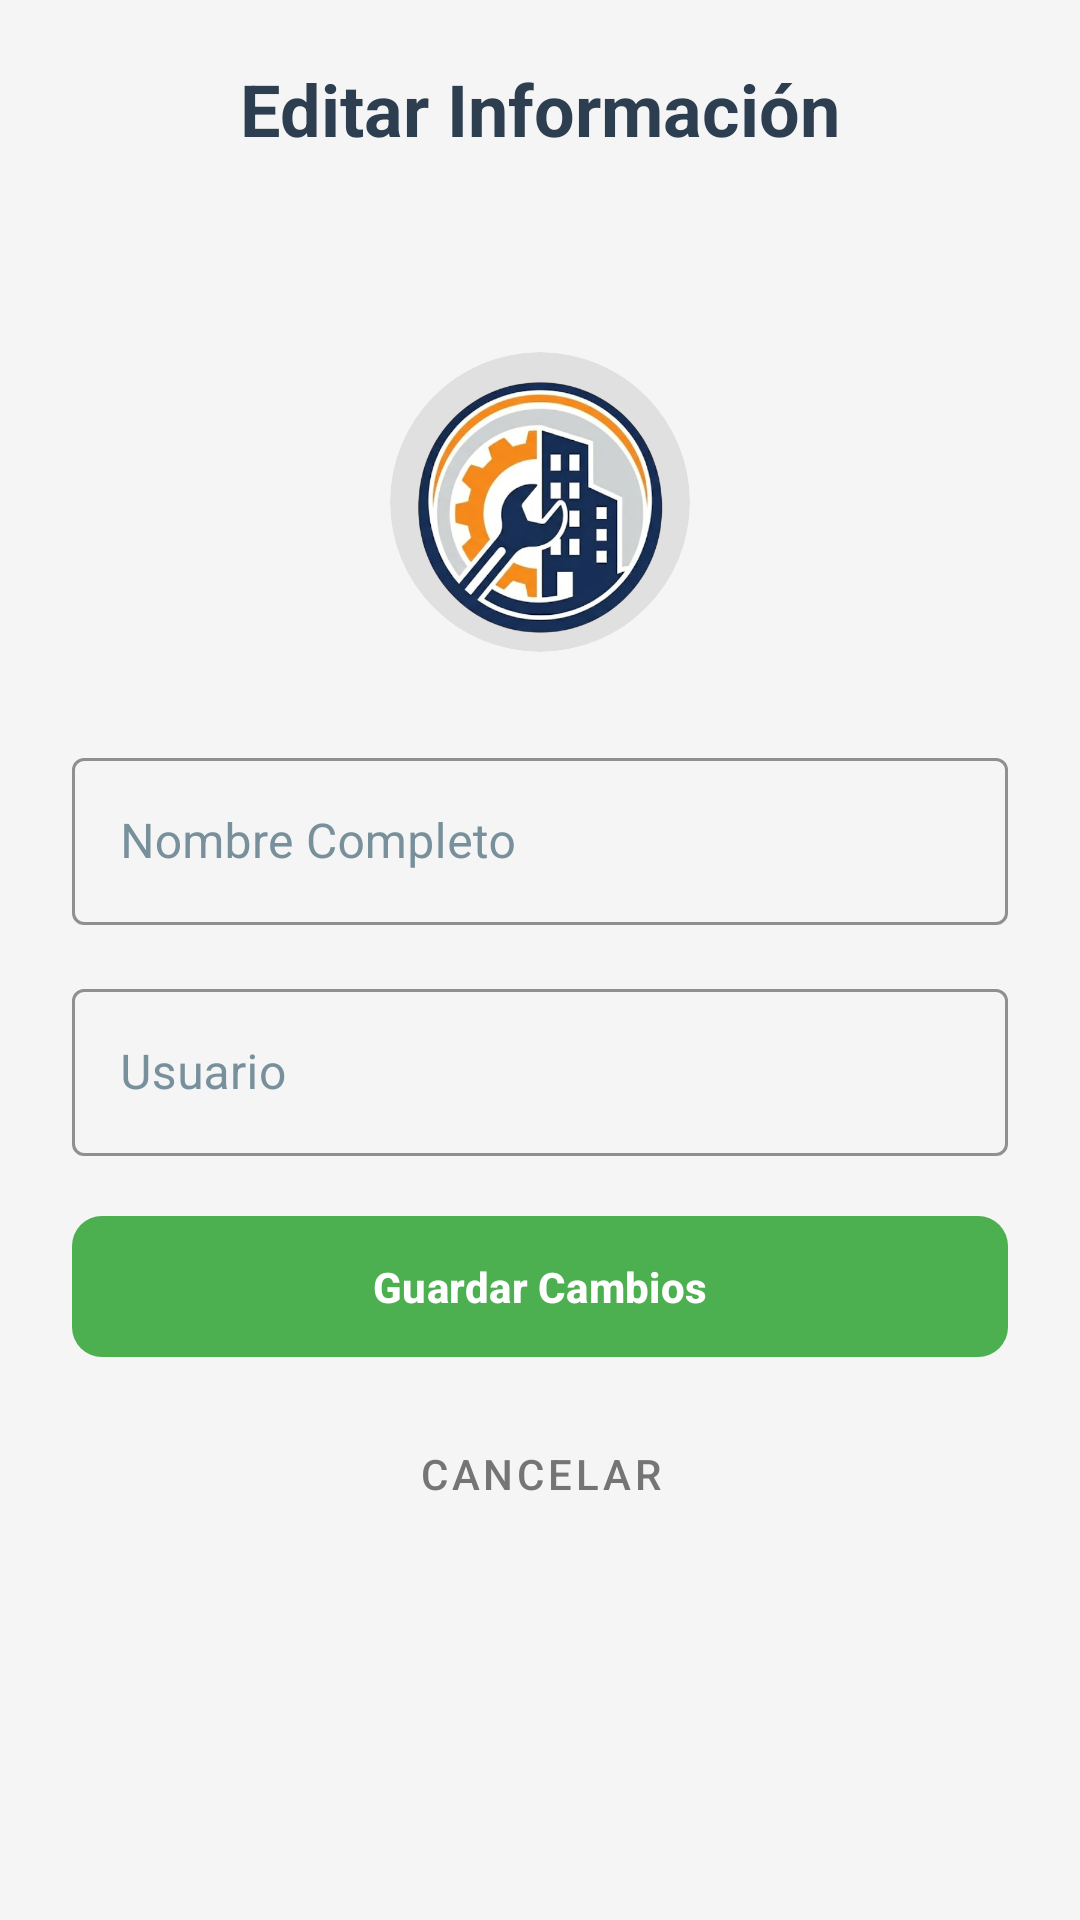

Write the Android layout XML for this screen, with the resource values it uses.
<!-- AndroidManifest.xml: application theme Theme.SystemManager -->
<!-- res/layout/fragment_editar_perfil.xml -->
<?xml version="1.0" encoding="utf-8"?>
<androidx.constraintlayout.widget.ConstraintLayout xmlns:android="http://schemas.android.com/apk/res/android"
    xmlns:app="http://schemas.android.com/apk/res-auto"
    xmlns:tools="http://schemas.android.com/tools"
    android:layout_width="match_parent"
    android:layout_height="match_parent"
    android:background="#F5F5F5"
    tools:context=".controllers.login.EditarPerfilFragment">

    <TextView
        android:id="@+id/tvTituloPerfil"
        android:layout_width="match_parent"
        android:layout_height="wrap_content"
        android:layout_marginTop="20dp"
        android:layout_marginBottom="21dp"
        android:text="Editar Información"
        android:textAlignment="center"
        android:textColor="#2C3E50"
        android:textSize="24sp"
        android:textStyle="bold"
        app:layout_constraintBottom_toTopOf="@+id/nestedScrollView"
        app:layout_constraintEnd_toEndOf="parent"
        app:layout_constraintStart_toStartOf="parent"
        app:layout_constraintTop_toTopOf="parent" />

    <androidx.core.widget.NestedScrollView
        android:id="@+id/nestedScrollView"
        android:layout_width="match_parent"
        android:layout_height="0dp"
        android:layout_marginTop="20dp"
        app:layout_constraintBottom_toBottomOf="parent"
        app:layout_constraintTop_toBottomOf="@+id/tvTituloPerfil">

        <LinearLayout
            android:layout_width="match_parent"
            android:layout_height="wrap_content"
            android:orientation="vertical"
            android:padding="24dp">

            <RelativeLayout
                android:layout_width="wrap_content"
                android:layout_height="wrap_content"
                android:layout_gravity="center_horizontal"
                android:layout_marginBottom="30dp">

                <com.google.android.material.card.MaterialCardView
                    android:layout_width="100dp"
                    android:layout_height="100dp"
                    app:cardBackgroundColor="#E0E0E0"
                    app:cardCornerRadius="50dp"
                    app:strokeWidth="0dp">

                    <ImageView
                        android:id="@+id/imgAvatarEdit"
                        android:layout_width="match_parent"
                        android:layout_height="match_parent"
                        android:scaleType="centerCrop"
                        android:src="@drawable/systemmanager_sinfondo" />
                </com.google.android.material.card.MaterialCardView>

            </RelativeLayout>

            <com.google.android.material.textfield.TextInputLayout
                style="@style/Widget.MaterialComponents.TextInputLayout.OutlinedBox"
                android:layout_width="match_parent"
                android:layout_height="wrap_content"
                android:layout_marginBottom="16dp"
                android:hint="Nombre Completo"
                android:textColorHint="#78909C"
                app:boxStrokeColor="#2C3E50"
                app:hintTextColor="#2C3E50">

                <com.google.android.material.textfield.TextInputEditText
                    android:id="@+id/txtNombre"
                    android:layout_width="match_parent"
                    android:layout_height="wrap_content"
                    android:textColor="@color/black"
                    android:inputType="textPersonName" />
            </com.google.android.material.textfield.TextInputLayout>

            <com.google.android.material.textfield.TextInputLayout
                style="@style/Widget.MaterialComponents.TextInputLayout.OutlinedBox"
                android:layout_width="match_parent"
                android:layout_height="wrap_content"
                android:layout_marginBottom="16dp"
                android:hint="Usuario"
                android:textColorHint="#78909C"
                app:boxStrokeColor="#2C3E50"
                app:hintTextColor="#2C3E50">

                <com.google.android.material.textfield.TextInputEditText
                    android:id="@+id/txtUsuario"
                    android:layout_width="match_parent"
                    android:layout_height="wrap_content"
                    android:textColor="@color/black"
                    android:inputType="textPersonName" />
            </com.google.android.material.textfield.TextInputLayout>

            <com.google.android.material.button.MaterialButton
                android:id="@+id/btnGuardarPerfil"
                android:layout_width="match_parent"
                android:layout_height="55dp"
                android:layout_marginBottom="10dp"
                android:text="Guardar Cambios"
                android:textStyle="bold"
                app:backgroundTint="#4CAF50"
                app:cornerRadius="10dp" />

            <com.google.android.material.button.MaterialButton
                android:id="@+id/btnCancelarPerfil"
                style="@style/Widget.MaterialComponents.Button.TextButton"
                android:layout_width="match_parent"
                android:layout_height="50dp"
                android:text="Cancelar"
                android:textColor="#757575" />

        </LinearLayout>
    </androidx.core.widget.NestedScrollView>
</androidx.constraintlayout.widget.ConstraintLayout>
<!-- resources referenced by this layout -->
<resources>
  <color name="black">#FF000000</color>
  <!-- drawable systemmanager_sinfondo: png bitmap (drawable, 251148 bytes) -->
  <style name="Theme.SystemManager" parent="Base.Theme.SystemManager" />
  <style name="Base.Theme.SystemManager" parent="Theme.Material3.DayNight.NoActionBar">
          
          <item name="colorPrimary">@color/black</item>
          <item name="colorOnPrimary">@color/white</item>
          <item name="colorSecondary">@color/black</item>
          <item name="colorOnSecondary">@color/white</item>
          <item name="colorOutline">@color/black</item>
      </style>
  <color name="white">#FFFFFFFF</color>
</resources>
